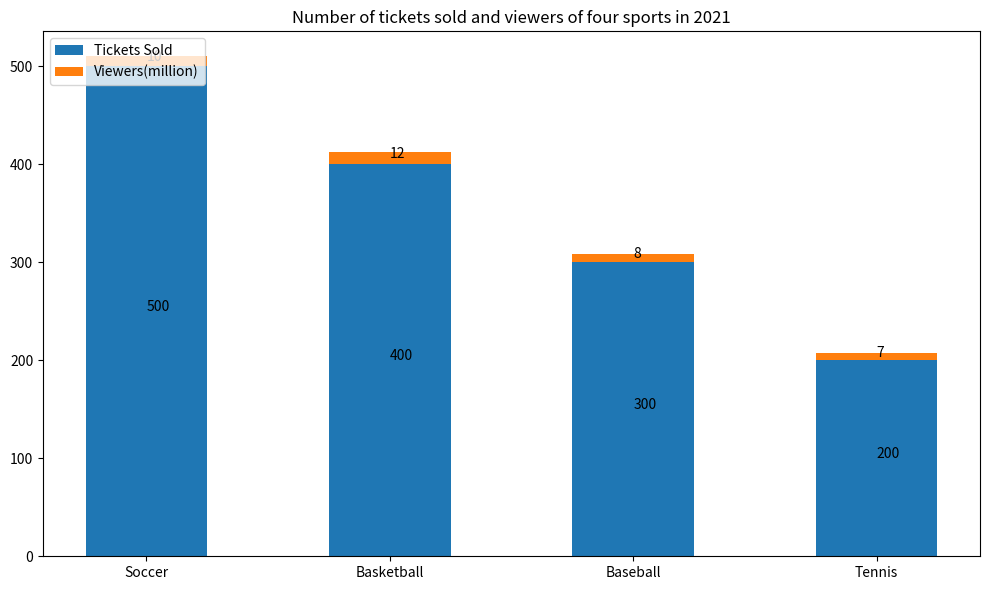

Python code for this plot: (Note: this script raises an exception after producing the figure.)

import matplotlib.pyplot as plt
plt.figure(figsize=(10,6))
ax = plt.subplot()

sports = ['Soccer','Basketball','Baseball','Tennis']
tickets_sold = [500,400,300,200]
viewers = [10,12,8,7]

bar_width = 0.5
x = range(len(sports))
ax.bar(x, tickets_sold, width=bar_width, label='Tickets Sold')
ax.bar(x, viewers, width=bar_width, bottom=tickets_sold, label='Viewers(million)')

plt.xticks(x, sports)
plt.legend(loc='upper left')

for i in range(len(x)):
    ax.annotate(str(tickets_sold[i]), xy=(x[i], tickets_sold[i]/2))
    ax.annotate(str(viewers[i]), xy=(x[i], tickets_sold[i]+viewers[i]/2))

plt.title('Number of tickets sold and viewers of four sports in 2021')
plt.tight_layout()
plt.savefig('Bar Chart/png/462.png')

plt.clf()
